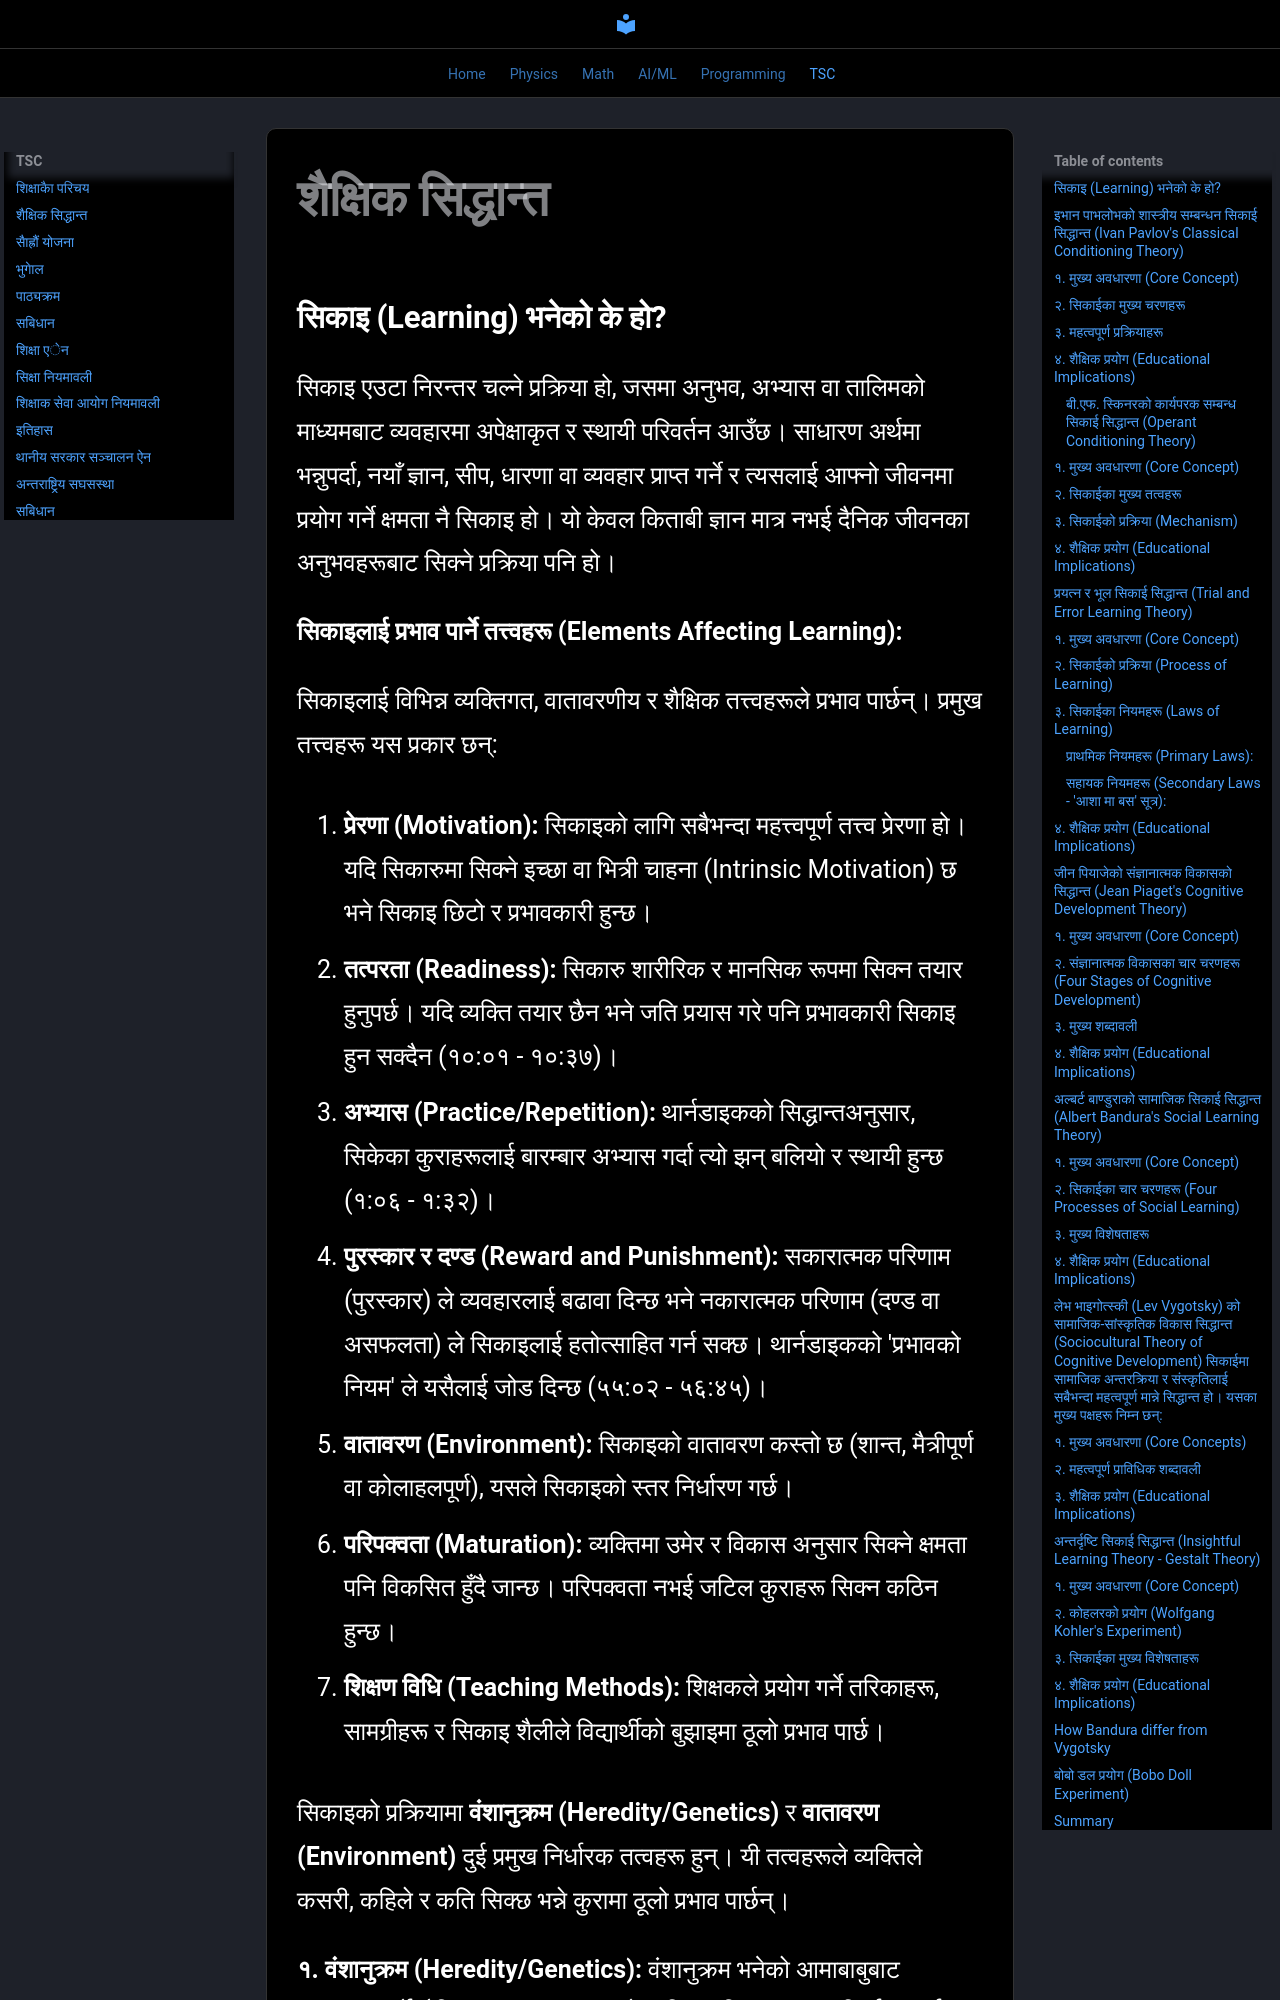

repository: adarsha121/webnote · page: tsc/learning_principle/index.html · generator: mkdocs

### **सिकाइ (Learning) भनेको के हो?**

सिकाइ एउटा निरन्तर चल्ने प्रक्रिया हो, जसमा अनुभव, अभ्यास वा तालिमको माध्यमबाट व्यवहारमा अपेक्षाकृत र स्थायी परिवर्तन आउँछ। साधारण अर्थमा भन्नुपर्दा, नयाँ ज्ञान, सीप, धारणा वा व्यवहार प्राप्त गर्ने र त्यसलाई आफ्नो जीवनमा प्रयोग गर्ने क्षमता नै सिकाइ हो। यो केवल किताबी ज्ञान मात्र नभई दैनिक जीवनका अनुभवहरूबाट सिक्ने प्रक्रिया पनि हो।

**सिकाइलाई प्रभाव पार्ने तत्त्वहरू (Elements Affecting Learning):**

सिकाइलाई विभिन्न व्यक्तिगत, वातावरणीय र शैक्षिक तत्त्वहरूले प्रभाव पार्छन्। प्रमुख तत्त्वहरू यस प्रकार छन्:

१. **प्रेरणा (Motivation):** सिकाइको लागि सबैभन्दा महत्त्वपूर्ण तत्त्व प्रेरणा हो। यदि सिकारुमा सिक्ने इच्छा वा भित्री चाहना (Intrinsic Motivation) छ भने सिकाइ छिटो र प्रभावकारी हुन्छ।

२. **तत्परता (Readiness):** सिकारु शारीरिक र मानसिक रूपमा सिक्न तयार हुनुपर्छ। यदि व्यक्ति तयार छैन भने जति प्रयास गरे पनि प्रभावकारी सिकाइ हुन सक्दैन (१०:०१ - १०:३७)।

३. **अभ्यास (Practice/Repetition):** थार्नडाइकको सिद्धान्तअनुसार, सिकेका कुराहरूलाई बारम्बार अभ्यास गर्दा त्यो झन् बलियो र स्थायी हुन्छ (१:०६ - १:३२)।

४. **पुरस्कार र दण्ड (Reward and Punishment):** सकारात्मक परिणाम (पुरस्कार) ले व्यवहारलाई बढावा दिन्छ भने नकारात्मक परिणाम (दण्ड वा असफलता) ले सिकाइलाई हतोत्साहित गर्न सक्छ। थार्नडाइकको 'प्रभावको नियम' ले यसैलाई जोड दिन्छ (५५:०२ - ५६:४५)।

५. **वातावरण (Environment):** सिकाइको वातावरण कस्तो छ (शान्त, मैत्रीपूर्ण वा कोलाहलपूर्ण), यसले सिकाइको स्तर निर्धारण गर्छ।

६. **परिपक्वता (Maturation):** व्यक्तिमा उमेर र विकास अनुसार सिक्ने क्षमता पनि विकसित हुँदै जान्छ। परिपक्वता नभई जटिल कुराहरू सिक्न कठिन हुन्छ।

७. **शिक्षण विधि (Teaching Methods):** शिक्षकले प्रयोग गर्ने तरिकाहरू, सामग्रीहरू र सिकाइ शैलीले विद्यार्थीको बुझाइमा ठूलो प्रभाव पार्छ।

सिकाइको प्रक्रियामा **वंशानुक्रम (Heredity/Genetics)** र **वातावरण (Environment)** दुई प्रमुख निर्धारक तत्वहरू हुन्। यी तत्वहरूले व्यक्तिले कसरी, कहिले र कति सिक्छ भन्ने कुरामा ठूलो प्रभाव पार्छन्।
